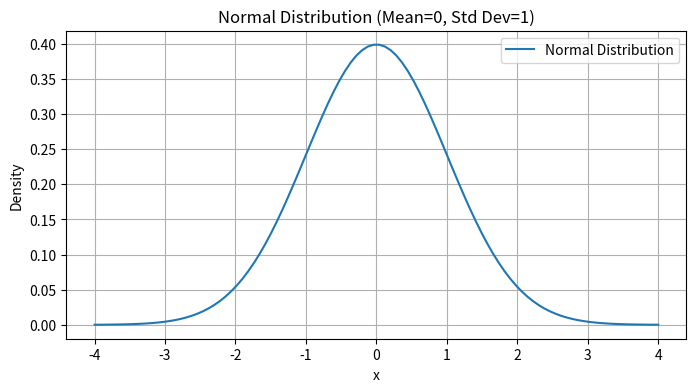
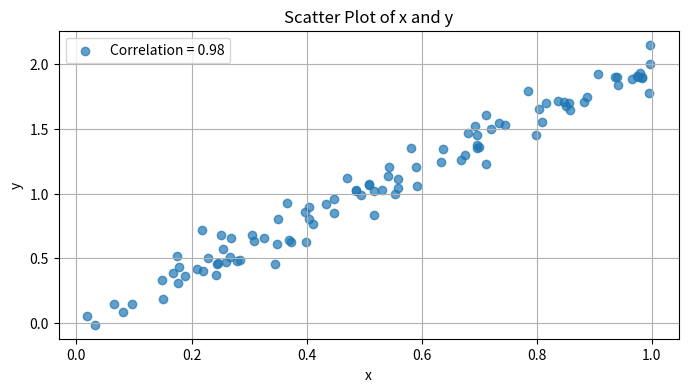

The script that saved these images, in order:
# Overview of basic probability and statistics content.

import numpy as np
import scipy.stats as stats
import matplotlib.pyplot as plt

# 1. Random Sampling:
print("# 1. A Random Sampling")
np.random.seed(42)  # For reproducibility
sample = np.random.choice(range(1, 101), size=10, replace=False)
print("Random sample of 10 numbers from 1 to 100 (without replacement):", sample)

# 2. Mean, Median, and Standard Deviation:
print("\n# 2. Mean, Median, and Standard Deviation")
data = [12, 15, 14, 10, 18, 20, 12, 17]
mean = np.mean(data)
median = np.median(data)
std_dev = np.std(data)
print(f"Data: {data}\nMean: {mean}, Median: {median}, Standard Deviation: {std_dev}")

# 3. Normal Distribution
print("\n# 3. Normal Distribution")
mu, sigma = 0, 1  # Mean and standard deviation
x = np.linspace(-4, 4, 100)
y = stats.norm.pdf(x, mu, sigma)
plt.figure(figsize=(8, 4))
plt.plot(x, y, label="Normal Distribution")
plt.title("Normal Distribution (Mean=0, Std Dev=1)")
plt.xlabel("x")
plt.ylabel("Density")
plt.legend()
plt.grid()
plt.show()

# 4. Probability of Event:
print("\n# 4. Probability of an Event")
# Tossing a fair coin 3 times, probability of exactly 2 heads
n = 3  # number of trials
p = 0.5  # probability of success (head)
k = 2  # number of successes
def prob_event(n, k, p):
    return stats.binom.pmf(k, n, p)

prob = prob_event(n, k, p)
print(f"Probability of getting exactly {k} heads in {n} tosses: {prob:.4f}")

# 5. Confidence Intervals:
print("\n# 5. Confidence Interval")
sample_data = np.random.normal(loc=5, scale=2, size=50)  # Generate sample data
confidence_level = 0.95
mean = np.mean(sample_data)
sem = stats.sem(sample_data)  # Standard error of the mean
margin_of_error = sem * stats.t.ppf((1 + confidence_level) / 2., len(sample_data) - 1)
ci_lower = mean - margin_of_error
ci_upper = mean + margin_of_error
print(f"Sample Mean: {mean:.2f}, Confidence Interval (95%): [{ci_lower:.2f}, {ci_upper:.2f}]")

# 6. Correlation coefficient:
print("\n# 6. Correlation Coefficient")
x = np.random.rand(100)
y = 2 * x + np.random.normal(scale=0.1, size=100)  # Add slight noise
correlation = np.corrcoef(x, y)[0, 1]
print(f"Correlation coefficient between x and y: {correlation:.2f}")

# Visualization of Correlation
plt.figure(figsize=(8, 4))
plt.scatter(x, y, alpha=0.7, label=f"Correlation = {correlation:.2f}")
plt.title("Scatter Plot of x and y")
plt.xlabel("x")
plt.ylabel("y")
plt.legend()
plt.grid()
plt.show()
# 7. Hypothesis Testing:
print("\n# 7. Hypothesis Testing")
# One-sample t-test: Is the mean of the sample_data significantly different from 5?
stat, p_value = stats.ttest_1samp(sample_data, popmean=5)
alpha = 0.05  # Significance level
print(f"T-statistic: {stat:.2f}, p-value: {p_value:.4f}")
if p_value < alpha:
    print("Reject the null hypothesis: The mean is significantly different from 5.")
else:
    print("Fail to reject the null hypothesis: No significant difference from 5.")
